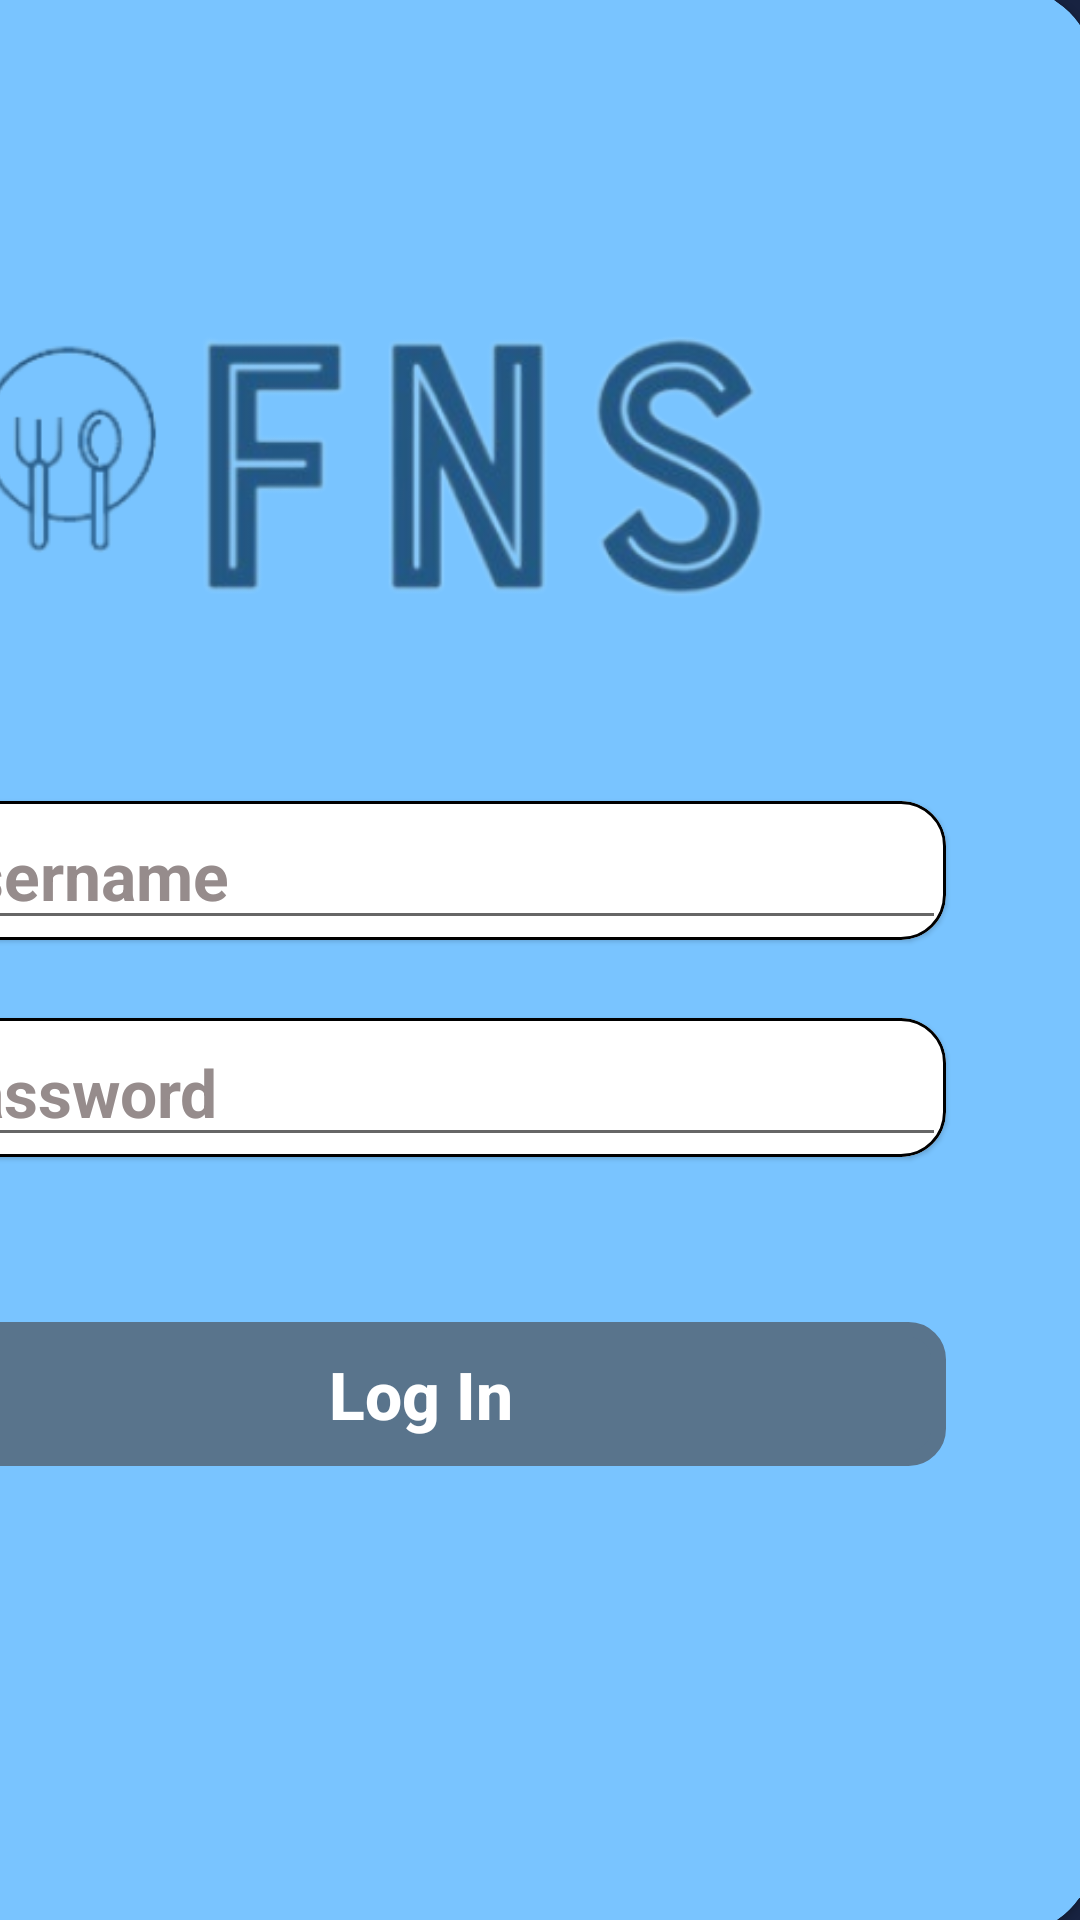

Here is an Android app screen rendered from its layout file. Give the layout XML and the strings, colors and styles it references.
<!-- AndroidManifest.xml: application theme Theme.Ratatouille23 -->
<!-- res/layout/activity_login.xml -->
<?xml version="1.0" encoding="utf-8"?>
<androidx.constraintlayout.widget.ConstraintLayout xmlns:android="http://schemas.android.com/apk/res/android"
    xmlns:app="http://schemas.android.com/apk/res-auto"
    xmlns:tools="http://schemas.android.com/tools"
    android:layout_width="match_parent"
    android:layout_height="match_parent"
    android:background="#182341"
    android:orientation="horizontal"
    tools:context=".View.LogInActivity"
    tools:layout_editor_absoluteX="8dp"
    tools:layout_editor_absoluteY="-8dp">

    <TextView
        android:layout_width="453dp"
        android:layout_height="150dp"
        android:inputType="textMultiLine"
        android:text="Your Restaurant,
         Our App."
        android:textColor="@color/white"
        android:textSize="50sp"
        android:textStyle="bold"
        app:layout_constraintBottom_toBottomOf="parent"
        app:layout_constraintEnd_toEndOf="parent"
        app:layout_constraintHorizontal_bias="0.127"
        app:layout_constraintStart_toStartOf="parent"
        app:layout_constraintTop_toTopOf="parent"
        app:layout_constraintVertical_bias="0.456" />


    <ImageView
        android:layout_width="361dp"
        android:layout_height="323dp"
        android:src="@drawable/persone_che_mangiano"
        app:layout_constraintBottom_toBottomOf="parent"
        app:layout_constraintEnd_toEndOf="parent"
        app:layout_constraintHorizontal_bias="0.123"
        app:layout_constraintStart_toStartOf="parent"
        app:layout_constraintTop_toTopOf="parent"
        app:layout_constraintVertical_bias="1.0" />

    <com.google.android.material.card.MaterialCardView
        android:layout_width="450dp"
        android:layout_height="650dp"
        android:backgroundTint="#79C4FF"
        app:cardCornerRadius="30dp"
        app:layout_constraintBottom_toBottomOf="parent"
        app:layout_constraintEnd_toEndOf="parent"
        app:layout_constraintHorizontal_bias="0.948"
        app:layout_constraintStart_toStartOf="parent"
        app:layout_constraintTop_toTopOf="parent"
        app:layout_constraintVertical_bias="0.51">

        <androidx.constraintlayout.widget.ConstraintLayout
            android:layout_width="match_parent"
            android:layout_height="match_parent">


            <ImageView
                android:layout_width="346dp"
                android:layout_height="106dp"
                android:src="@drawable/logo_completo"
                app:layout_constraintBottom_toBottomOf="parent"
                app:layout_constraintEnd_toEndOf="parent"
                app:layout_constraintStart_toStartOf="parent"
                app:layout_constraintTop_toTopOf="parent"
                app:layout_constraintVertical_bias="0.2" />

            <com.google.android.material.card.MaterialCardView
                android:layout_width="wrap_content"
                android:layout_height="wrap_content"
                android:backgroundTint="@color/white"
                app:cardCornerRadius="15dp"
                app:layout_constraintBottom_toBottomOf="parent"
                app:layout_constraintEnd_toEndOf="parent"
                app:layout_constraintStart_toStartOf="parent"
                app:layout_constraintTop_toTopOf="parent"
                app:layout_constraintVertical_bias="0.45"
                app:strokeColor="@color/black"
                app:strokeWidth="1dp">

                <EditText
                    android:id="@+id/login_username_editText"
                    android:layout_width="350dp"
                    android:layout_height="match_parent"
                    android:drawableLeft="@drawable/person_logo"
                    android:drawablePadding="12dp"
                    android:hint="Username"
                    android:inputType="text"
                    android:paddingLeft="10dp"
                    android:textColor="@color/black"
                    android:textColorHint="#968C8C"
                    android:textSize="22dp"
                    android:textStyle="bold"
                    app:layout_constraintBottom_toBottomOf="parent"
                    app:layout_constraintEnd_toEndOf="parent"
                    app:layout_constraintStart_toStartOf="parent"
                    app:layout_constraintTop_toTopOf="parent" />

            </com.google.android.material.card.MaterialCardView>

            <com.google.android.material.card.MaterialCardView
                android:layout_width="wrap_content"
                android:layout_height="wrap_content"
                android:backgroundTint="@color/white"
                app:cardCornerRadius="15dp"
                app:layout_constraintBottom_toBottomOf="parent"
                app:layout_constraintEnd_toEndOf="parent"
                app:layout_constraintStart_toStartOf="parent"
                app:layout_constraintTop_toTopOf="parent"
                app:layout_constraintVertical_bias="0.57"
                app:strokeColor="@color/black"
                app:strokeWidth="1dp">

                <EditText
                    android:id="@+id/login_password_editText"
                    android:layout_width="350dp"
                    android:layout_height="match_parent"
                    android:drawableLeft="@drawable/key_logo"
                    android:drawablePadding="12dp"
                    android:hint="Password"
                    android:inputType="textPassword"
                    android:paddingLeft="10dp"
                    android:textColor="@color/black"
                    android:textColorHint="#968C8C"
                    android:textSize="22dp"
                    android:textStyle="bold"
                    app:layout_constraintBottom_toBottomOf="parent"
                    app:layout_constraintEnd_toEndOf="parent"
                    app:layout_constraintStart_toStartOf="parent"
                    app:layout_constraintTop_toTopOf="parent" />

            </com.google.android.material.card.MaterialCardView>

            <androidx.appcompat.widget.AppCompatButton
                android:id="@+id/login_login_button"
                android:layout_width="350dp"
                android:layout_height="wrap_content"
                android:background="@drawable/stroke"
                android:backgroundTint="#59748C"
                android:text="Log In"
                android:textAllCaps="false"
                android:textColor="@color/white"
                android:textSize="22dp"
                android:textStyle="bold"
                app:layout_constraintBottom_toBottomOf="parent"
                app:layout_constraintEnd_toEndOf="parent"
                app:layout_constraintStart_toStartOf="parent"
                app:layout_constraintTop_toTopOf="parent"
                app:layout_constraintVertical_bias="0.74" />

        </androidx.constraintlayout.widget.ConstraintLayout>


    </com.google.android.material.card.MaterialCardView>


</androidx.constraintlayout.widget.ConstraintLayout>
<!-- resources referenced by this layout -->
<resources>
  <color name="black">#FF000000</color>
  <color name="white">#FFFFFFFF</color>
  <!-- drawable logo_completo: png bitmap (drawable, 45563 bytes) -->
  <!-- drawable persone_che_mangiano: png bitmap (drawable, 28110 bytes) -->
  <!-- drawable stroke (drawable) -->
  <?xml version="1.0" encoding="utf-8"?>
  <shape xmlns:android="http://schemas.android.com/apk/res/android">
      <corners android:radius="10dp"></corners>
      <stroke android:width="5dp"
          android:color="@color/black"></stroke>
  </shape>
  <style name="Theme.Ratatouille23" parent="Theme.MaterialComponents.DayNight.DarkActionBar">
          
          <item name="colorPrimary">@color/purple_500</item>
          <item name="colorPrimaryVariant">@color/purple_700</item>
          <item name="colorOnPrimary">@color/white</item>
          
          <item name="colorSecondary">@color/teal_200</item>
          <item name="colorSecondaryVariant">@color/teal_700</item>
          <item name="colorOnSecondary">@color/black</item>
          
          <item name="android:statusBarColor">?attr/colorPrimaryVariant</item>
          
      </style>
  <color name="purple_500">#FF6200EE</color>
  <color name="purple_700">#FF3700B3</color>
  <color name="teal_200">#FF03DAC5</color>
  <color name="teal_700">#FF018786</color>
</resources>
